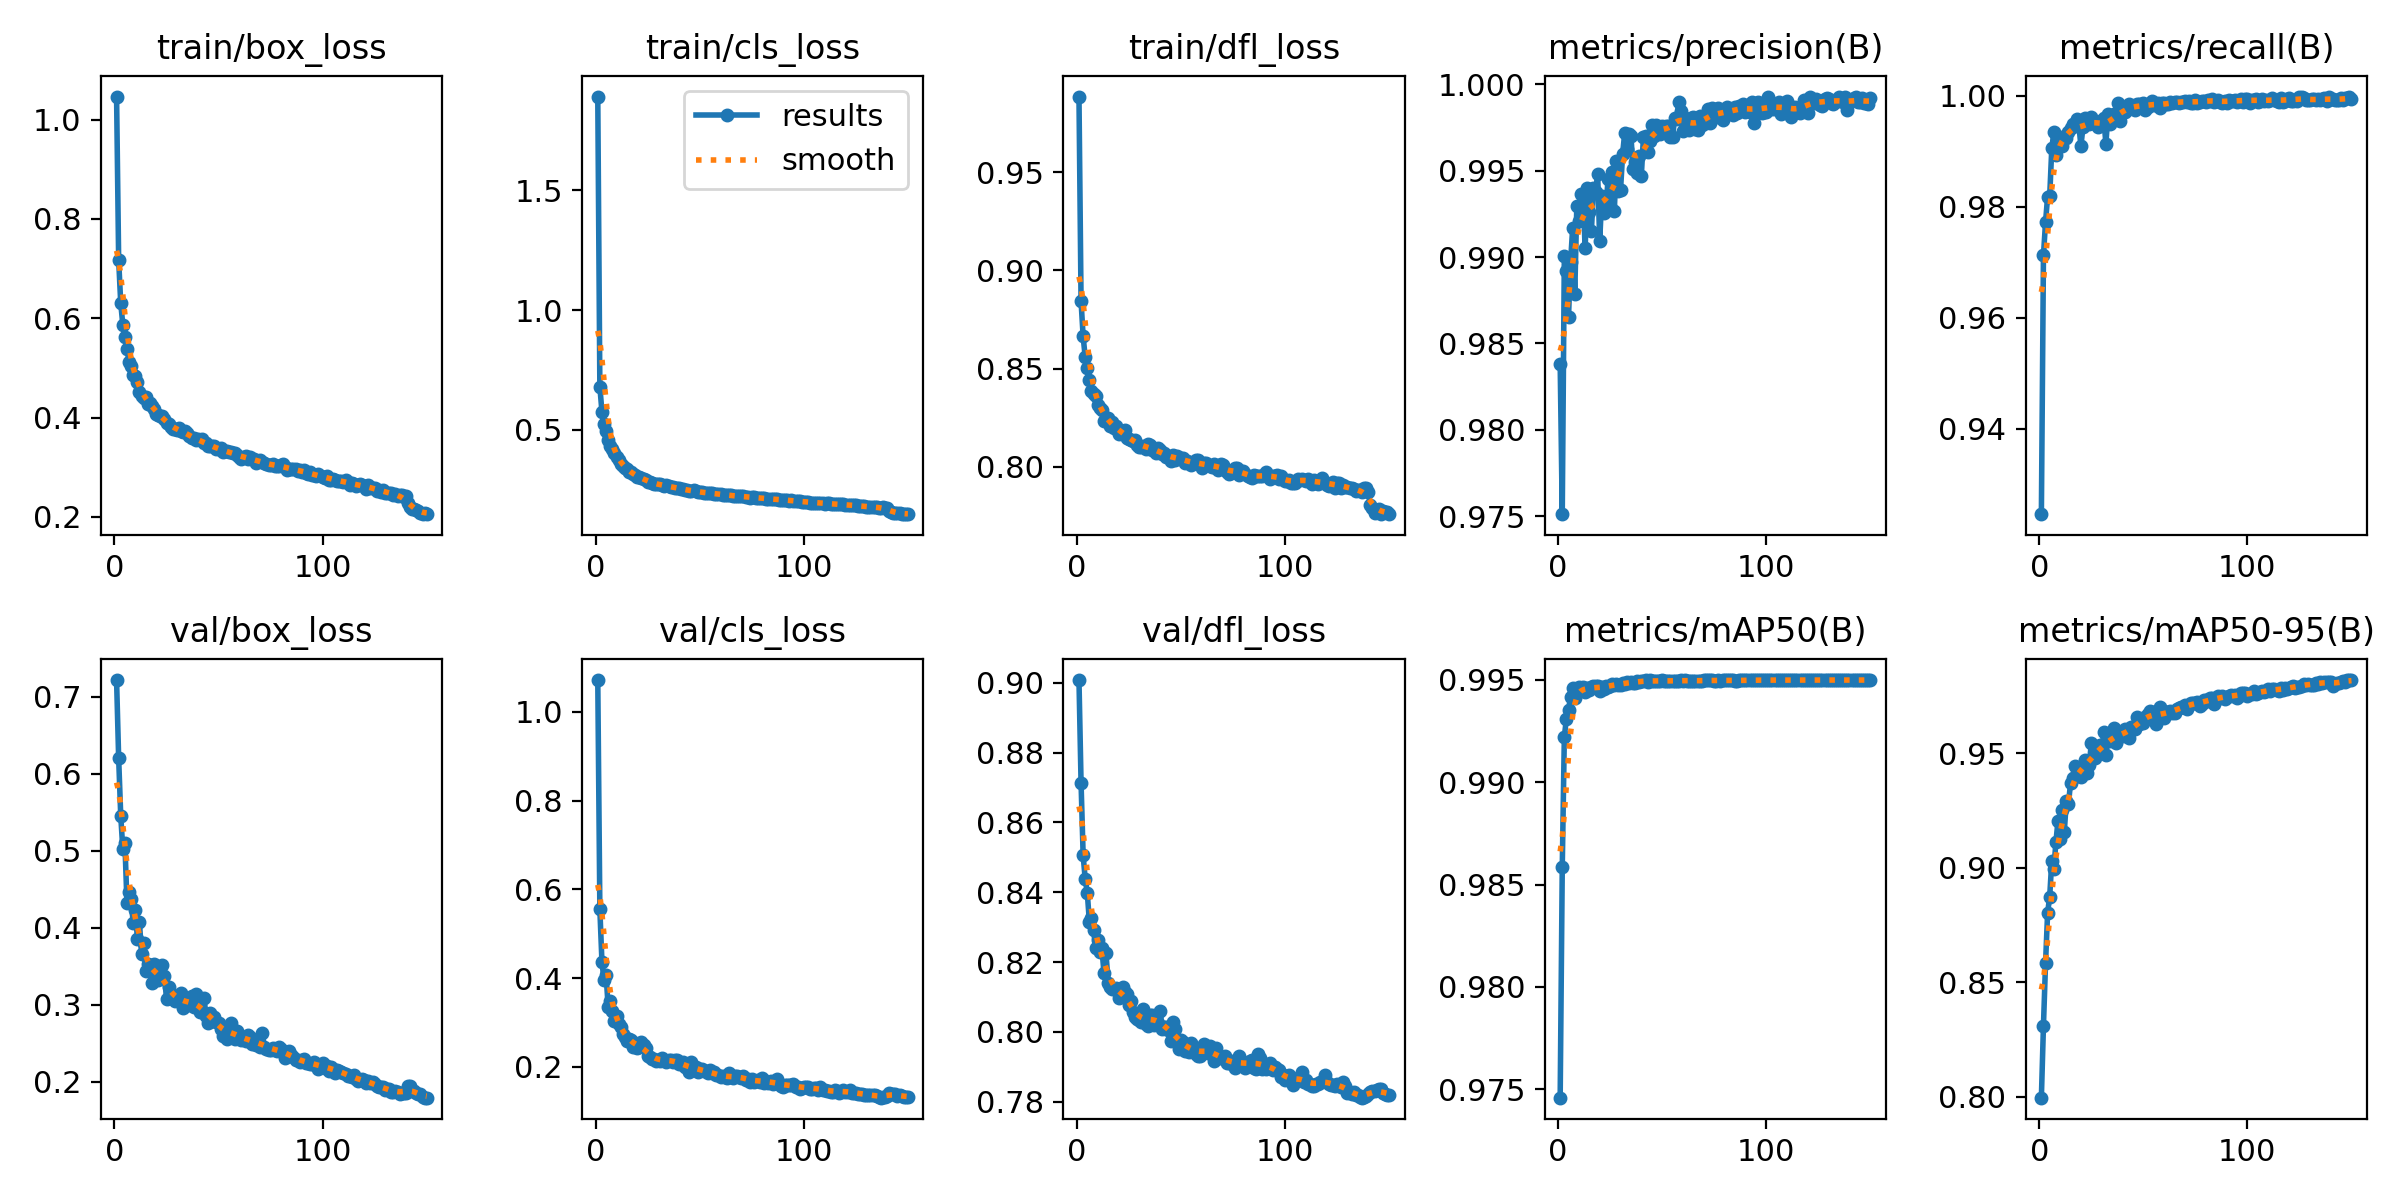

Source data for this figure (header and first rows):
epoch, train/box_loss, train/cls_loss, train/dfl_loss, metrics/precision(B), metrics/recall(B), metrics/mAP50(B), metrics/mAP50-95(B), val/box_loss, val/cls_loss, val/dfl_loss, lr/pg0, lr/pg1, lr/pg2
1, 1.046, 1.892, 0.9886, 0.9838, 0.9246, 0.9746, 0.7995, 0.7216, 1.072, 0.9008, 0.0002754, 0.0002754, 0.0002754
2, 0.7177, 0.68, 0.8843, 0.9751, 0.9712, 0.9858, 0.831, 0.6203, 0.5548, 0.8714, 0.0005494, 0.0005494, 0.0005494
3, 0.6301, 0.5755, 0.8664, 0.9901, 0.9772, 0.9922, 0.8582, 0.5453, 0.4367, 0.8506, 0.0008198, 0.0008198, 0.0008198
4, 0.5871, 0.5246, 0.8557, 0.9892, 0.9818, 0.9931, 0.8803, 0.5021, 0.3945, 0.8437, 0.0008165, 0.0008165, 0.0008165
5, 0.5629, 0.4962, 0.8501, 0.9865, 0.9819, 0.9935, 0.8873, 0.5098, 0.4062, 0.8398, 0.0008165, 0.0008165, 0.0008165
6, 0.5381, 0.458, 0.8442, 0.9897, 0.9905, 0.9942, 0.903, 0.4319, 0.3352, 0.8315, 0.000811, 0.000811, 0.000811
7, 0.5129, 0.4331, 0.8385, 0.9917, 0.9934, 0.9946, 0.8995, 0.4465, 0.3481, 0.8325, 0.0008055, 0.0008055, 0.0008055
8, 0.504, 0.4212, 0.837, 0.9879, 0.9892, 0.9941, 0.9113, 0.4366, 0.3247, 0.8292, 0.0008, 0.0008, 0.0008
9, 0.486, 0.4014, 0.8362, 0.993, 0.9914, 0.9945, 0.9205, 0.4055, 0.3024, 0.8239, 0.0007945, 0.0007945, 0.0007945
10, 0.4833, 0.3854, 0.8316, 0.9921, 0.9926, 0.9947, 0.9126, 0.423, 0.3154, 0.8262, 0.000789, 0.000789, 0.000789
11, 0.4707, 0.372, 0.8297, 0.9937, 0.9909, 0.9946, 0.9252, 0.3857, 0.2959, 0.823, 0.0007835, 0.0007835, 0.0007835
12, 0.4515, 0.3581, 0.829, 0.9936, 0.9923, 0.9947, 0.9155, 0.4069, 0.2895, 0.8241, 0.000778, 0.000778, 0.000778
13, 0.4442, 0.3494, 0.8234, 0.9905, 0.9923, 0.9944, 0.9292, 0.3657, 0.2732, 0.8169, 0.0007725, 0.0007725, 0.0007725
14, 0.4391, 0.3399, 0.8238, 0.994, 0.9935, 0.9946, 0.9278, 0.38, 0.2677, 0.8225, 0.000767, 0.000767, 0.000767
15, 0.4415, 0.3375, 0.8249, 0.9926, 0.9941, 0.9945, 0.9368, 0.3438, 0.2589, 0.814, 0.0007615, 0.0007615, 0.0007615
16, 0.4279, 0.3254, 0.8209, 0.9915, 0.995, 0.9947, 0.9391, 0.3534, 0.2622, 0.8128, 0.000756, 0.000756, 0.000756
17, 0.4302, 0.3218, 0.8225, 0.994, 0.9946, 0.9947, 0.9443, 0.3458, 0.2613, 0.8122, 0.0007505, 0.0007505, 0.0007505
18, 0.4233, 0.3138, 0.8199, 0.9938, 0.9958, 0.9947, 0.9432, 0.3287, 0.2453, 0.8122, 0.000745, 0.000745, 0.000745
19, 0.4181, 0.3092, 0.8209, 0.9948, 0.9947, 0.9947, 0.9407, 0.3527, 0.2516, 0.8124, 0.0007395, 0.0007395, 0.0007395
20, 0.4066, 0.3016, 0.8166, 0.9909, 0.9909, 0.9945, 0.9396, 0.3377, 0.2427, 0.8096, 0.000734, 0.000734, 0.000734
21, 0.4059, 0.302, 0.818, 0.9935, 0.9944, 0.9946, 0.9441, 0.3321, 0.2436, 0.8108, 0.0007285, 0.0007285, 0.0007285
22, 0.4023, 0.2989, 0.8166, 0.9925, 0.9959, 0.9946, 0.947, 0.3477, 0.2555, 0.8129, 0.000723, 0.000723, 0.000723
23, 0.4036, 0.2953, 0.8189, 0.9928, 0.9951, 0.9947, 0.9415, 0.351, 0.2488, 0.8114, 0.0007175, 0.0007175, 0.0007175
24, 0.3969, 0.2901, 0.8145, 0.9945, 0.9948, 0.9947, 0.9448, 0.3376, 0.2434, 0.8108, 0.000712, 0.000712, 0.000712
25, 0.3892, 0.284, 0.8142, 0.9929, 0.9961, 0.9947, 0.9544, 0.3075, 0.2253, 0.8076, 0.0007066, 0.0007066, 0.0007066
26, 0.3875, 0.281, 0.8138, 0.9949, 0.9951, 0.9948, 0.9479, 0.3236, 0.223, 0.8087, 0.0007011, 0.0007011, 0.0007011
27, 0.3809, 0.2785, 0.813, 0.9927, 0.9955, 0.9948, 0.9481, 0.3119, 0.2167, 0.8056, 0.0006956, 0.0006956, 0.0006956
28, 0.3769, 0.2739, 0.8136, 0.9956, 0.9943, 0.9948, 0.9497, 0.3117, 0.2183, 0.8042, 0.0006901, 0.0006901, 0.0006901
29, 0.3762, 0.2733, 0.811, 0.9938, 0.9955, 0.9947, 0.9537, 0.3046, 0.2132, 0.8037, 0.0006846, 0.0006846, 0.0006846
30, 0.3746, 0.272, 0.8102, 0.9939, 0.9951, 0.9947, 0.9503, 0.3099, 0.2156, 0.8033, 0.0006791, 0.0006791, 0.0006791
31, 0.379, 0.2719, 0.8101, 0.996, 0.9959, 0.9949, 0.9592, 0.3088, 0.2126, 0.8028, 0.0006736, 0.0006736, 0.0006736
32, 0.372, 0.2678, 0.8107, 0.9972, 0.9913, 0.9948, 0.949, 0.3154, 0.2202, 0.8065, 0.0006681, 0.0006681, 0.0006681
33, 0.371, 0.2666, 0.8089, 0.9963, 0.9967, 0.9949, 0.9564, 0.2954, 0.2145, 0.8023, 0.0006626, 0.0006626, 0.0006626
34, 0.373, 0.2674, 0.8115, 0.9971, 0.9948, 0.9949, 0.9555, 0.2999, 0.2109, 0.8015, 0.0006571, 0.0006571, 0.0006571
35, 0.3693, 0.2633, 0.8109, 0.997, 0.9956, 0.9949, 0.9561, 0.3057, 0.2161, 0.8047, 0.0006516, 0.0006516, 0.0006516
36, 0.3621, 0.2626, 0.8085, 0.9951, 0.9967, 0.9949, 0.9608, 0.2991, 0.2159, 0.8048, 0.0006461, 0.0006461, 0.0006461
37, 0.3591, 0.2591, 0.8084, 0.9955, 0.9957, 0.9948, 0.9545, 0.3107, 0.2101, 0.8019, 0.0006406, 0.0006406, 0.0006406
38, 0.3581, 0.2589, 0.8068, 0.9949, 0.9986, 0.9949, 0.9592, 0.2973, 0.2157, 0.8045, 0.0006351, 0.0006351, 0.0006351
39, 0.354, 0.2553, 0.8096, 0.9959, 0.9953, 0.9949, 0.9577, 0.3137, 0.2147, 0.8026, 0.0006296, 0.0006296, 0.0006296
40, 0.3561, 0.2566, 0.8083, 0.9947, 0.9971, 0.9949, 0.9577, 0.2991, 0.207, 0.8058, 0.0006241, 0.0006241, 0.0006241
41, 0.3551, 0.2542, 0.8063, 0.997, 0.997, 0.995, 0.9604, 0.2911, 0.2077, 0.8009, 0.0006186, 0.0006186, 0.0006186
42, 0.3567, 0.2534, 0.8072, 0.997, 0.998, 0.995, 0.959, 0.2901, 0.2105, 0.8014, 0.0006131, 0.0006131, 0.0006131
43, 0.3481, 0.2487, 0.8049, 0.9961, 0.9985, 0.9949, 0.9565, 0.3089, 0.1997, 0.8013, 0.0006076, 0.0006076, 0.0006076
44, 0.3482, 0.2474, 0.8054, 0.9967, 0.998, 0.995, 0.9615, 0.2852, 0.1989, 0.8006, 0.0006021, 0.0006021, 0.0006021
45, 0.3423, 0.246, 0.803, 0.9977, 0.9978, 0.995, 0.9612, 0.2764, 0.1885, 0.7973, 0.0005966, 0.0005966, 0.0005966
46, 0.3418, 0.2435, 0.8059, 0.997, 0.9974, 0.995, 0.9605, 0.289, 0.2106, 0.8028, 0.0005911, 0.0005911, 0.0005911
47, 0.3429, 0.2465, 0.8036, 0.9976, 0.9984, 0.9949, 0.9659, 0.2789, 0.1966, 0.8008, 0.0005856, 0.0005856, 0.0005856
48, 0.3435, 0.2452, 0.8056, 0.9974, 0.9984, 0.9949, 0.9626, 0.2844, 0.1992, 0.7977, 0.0005801, 0.0005801, 0.0005801
49, 0.3371, 0.2391, 0.8042, 0.9971, 0.9982, 0.995, 0.9633, 0.277, 0.1887, 0.7952, 0.0005746, 0.0005746, 0.0005746
50, 0.3359, 0.2392, 0.8044, 0.9976, 0.9986, 0.995, 0.9634, 0.2757, 0.1955, 0.7978, 0.0005691, 0.0005691, 0.0005691
51, 0.3391, 0.2402, 0.8044, 0.9973, 0.9974, 0.995, 0.9656, 0.269, 0.1941, 0.7972, 0.0005636, 0.0005636, 0.0005636
52, 0.3305, 0.2362, 0.8018, 0.9976, 0.998, 0.9949, 0.9671, 0.2592, 0.1913, 0.7946, 0.0005581, 0.0005581, 0.0005581
53, 0.333, 0.2363, 0.803, 0.9976, 0.9986, 0.9949, 0.9684, 0.2661, 0.19, 0.7954, 0.0005526, 0.0005526, 0.0005526
54, 0.3318, 0.2373, 0.8024, 0.997, 0.999, 0.995, 0.9678, 0.2553, 0.1849, 0.7943, 0.0005471, 0.0005471, 0.0005471
55, 0.3298, 0.237, 0.8007, 0.9969, 0.9984, 0.995, 0.9674, 0.266, 0.1918, 0.7967, 0.0005416, 0.0005416, 0.0005416
56, 0.3309, 0.2341, 0.8019, 0.998, 0.9983, 0.995, 0.9629, 0.2767, 0.1862, 0.7959, 0.0005361, 0.0005361, 0.0005361
57, 0.3283, 0.2334, 0.8034, 0.998, 0.9986, 0.9949, 0.9657, 0.2617, 0.1885, 0.7937, 0.0005306, 0.0005306, 0.0005306
58, 0.3283, 0.2331, 0.8033, 0.999, 0.9977, 0.995, 0.97, 0.2557, 0.1807, 0.7929, 0.0005251, 0.0005251, 0.0005251
59, 0.3246, 0.23, 0.8013, 0.9984, 0.9986, 0.995, 0.9673, 0.2655, 0.1814, 0.793, 0.0005196, 0.0005196, 0.0005196
60, 0.3207, 0.2298, 0.7994, 0.9973, 0.9986, 0.995, 0.9654, 0.2579, 0.177, 0.7938, 0.0005141, 0.0005141, 0.0005141
... 90 more rows
